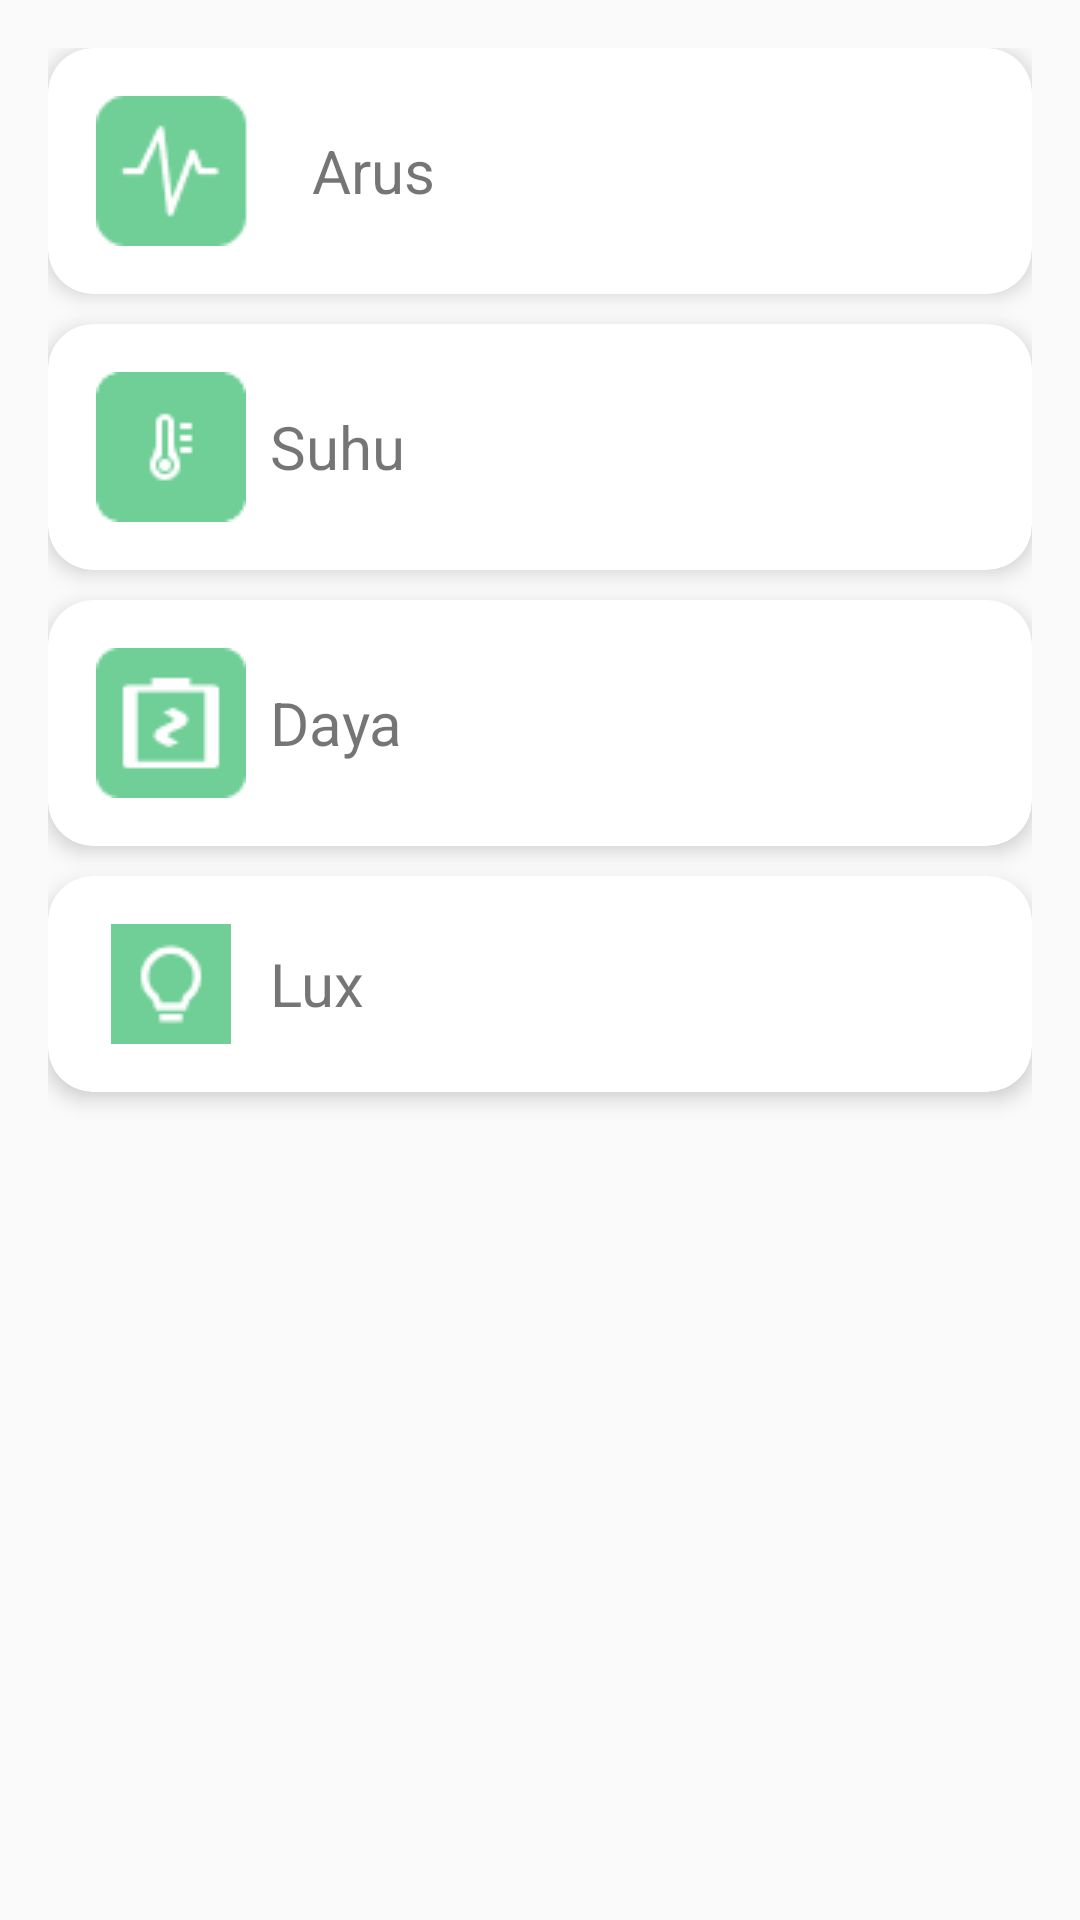

Write the Android layout XML for this screen, with the resource values it uses.
<!-- AndroidManifest.xml: application theme Theme.TA -->
<!-- res/layout/fragment_data_display.xml -->
<LinearLayout xmlns:android="http://schemas.android.com/apk/res/android"
    xmlns:app="http://schemas.android.com/apk/res-auto"
    android:layout_width="match_parent"
    android:layout_height="wrap_content"
    android:orientation="vertical"
    android:padding="16dp">

    
    <androidx.cardview.widget.CardView
        android:id="@+id/cardViewArus"
        android:layout_width="match_parent"
        android:layout_height="wrap_content"
        app:cardCornerRadius="15dp"
        app:cardElevation="4dp"
        android:layout_marginBottom="10dp">

        <LinearLayout
            android:layout_width="match_parent"
            android:layout_height="wrap_content"
            android:orientation="horizontal"
            android:gravity="center_vertical"
            android:padding="16dp">

            <ImageView
                android:layout_width="wrap_content"
                android:layout_height="wrap_content"
                android:src="@drawable/arus"
                android:layout_marginEnd="8dp"/>

            <TextView
                android:id="@+id/textViewArusTitle"
                android:layout_width="wrap_content"
                android:layout_height="wrap_content"
                android:textSize="20sp"
                android:text="Arus" />

            
            <Space
                android:layout_width="120dp"
                android:layout_height="wrap_content" />

            <TextView
                android:id="@+id/textViewArusValue"
                android:layout_width="wrap_content"
                android:layout_height="wrap_content"
                android:textSize="20sp"
                android:text="" /> 

        </LinearLayout>

    </androidx.cardview.widget.CardView>

    
    <androidx.cardview.widget.CardView
        android:id="@+id/cardViewSuhu"
        android:layout_width="match_parent"
        android:layout_height="wrap_content"
        app:cardCornerRadius="15dp"
        app:cardElevation="4dp"
        android:layout_marginBottom="10dp">

        <LinearLayout
            android:layout_width="match_parent"
            android:layout_height="wrap_content"
            android:orientation="horizontal"
            android:gravity="center_vertical"
            android:padding="16dp">

            <ImageView
                android:layout_width="wrap_content"
                android:layout_height="wrap_content"
                android:src="@drawable/suhu"
                android:layout_marginEnd="8dp"/>

            <TextView
                android:id="@+id/textViewSuhuTitle"
                android:layout_width="wrap_content"
                android:layout_height="wrap_content"
                android:textSize="20sp"
                android:text="Suhu" />

            
            <Space
                android:layout_width="140dp"
                android:layout_height="wrap_content" />

            <TextView
                android:id="@+id/textViewSuhuValue"
                android:layout_width="wrap_content"
                android:layout_height="wrap_content"
                android:textSize="20sp"
                android:text="" /> 

        </LinearLayout>

    </androidx.cardview.widget.CardView>

    
    <androidx.cardview.widget.CardView
        android:id="@+id/cardViewDaya"
        android:layout_width="match_parent"
        android:layout_height="wrap_content"
        app:cardCornerRadius="15dp"
        app:cardElevation="4dp"
        android:layout_marginBottom="10dp">

        <LinearLayout
            android:layout_width="match_parent"
            android:layout_height="wrap_content"
            android:orientation="horizontal"
            android:gravity="center_vertical"
            android:padding="16dp">

            <ImageView
                android:layout_width="wrap_content"
                android:layout_height="wrap_content"
                android:src="@drawable/daya"
                android:layout_marginEnd="8dp"/>

            <TextView
                android:id="@+id/textViewDayaTitle"
                android:layout_width="wrap_content"
                android:layout_height="wrap_content"
                android:textSize="20sp"
                android:text="Daya" />

            
            <Space
                android:layout_width="140dp"
                android:layout_height="wrap_content" />

            <TextView
                android:id="@+id/textViewDayaValue"
                android:layout_width="wrap_content"
                android:layout_height="wrap_content"
                android:textSize="20sp"
                android:text="" /> 

        </LinearLayout>

    </androidx.cardview.widget.CardView>

    
    <androidx.cardview.widget.CardView
        android:id="@+id/cardViewLux"
        android:layout_width="match_parent"
        android:layout_height="wrap_content"
        app:cardCornerRadius="15dp"
        app:cardElevation="4dp">

        <LinearLayout
            android:layout_width="match_parent"
            android:layout_height="wrap_content"
            android:orientation="horizontal"
            android:gravity="center_vertical"
            android:padding="16dp">

            <ImageView
                android:layout_width="50dp"
                android:layout_height="wrap_content"
                android:src="@drawable/lux"
                android:layout_marginEnd="8dp" />

            <TextView
                android:id="@+id/textViewLuxTitle"
                android:layout_width="wrap_content"
                android:layout_height="wrap_content"
                android:textSize="20sp"
                android:text="Lux" />

            
            <Space
                android:layout_width="130dp"
                android:layout_height="wrap_content" />

            <TextView
                android:id="@+id/textViewLuxValue"
                android:layout_width="wrap_content"
                android:layout_height="wrap_content"
                android:textSize="20sp"
                android:text="" /> 

        </LinearLayout>

    </androidx.cardview.widget.CardView>

</LinearLayout>
<!-- resources referenced by this layout -->
<resources>
  <!-- drawable arus: png bitmap (drawable, 1029 bytes) -->
  <!-- drawable daya: png bitmap (drawable, 794 bytes) -->
  <!-- drawable lux: png bitmap (drawable, 649 bytes) -->
  <!-- drawable suhu: png bitmap (drawable, 805 bytes) -->
  <style name="Theme.TA" parent="Theme.AppCompat.Light.NoActionBar">
          
          <item name="colorPrimary">@color/white</item>
          <item name="colorPrimaryVariant">@color/purple_700</item>
          <item name="colorOnPrimary">@color/white</item>
          
          <item name="colorSecondary">@color/teal_200</item>
          <item name="colorSecondaryVariant">@color/teal_700</item>
          <item name="colorOnSecondary">@color/black</item>
          
          
  
      </style>
  <color name="white">#FFFFFFFF</color>
  <color name="purple_700">#FF3700B3</color>
  <color name="teal_200">#FF03DAC5</color>
  <color name="teal_700">#FF018786</color>
  <color name="black">#FF000000</color>
</resources>
